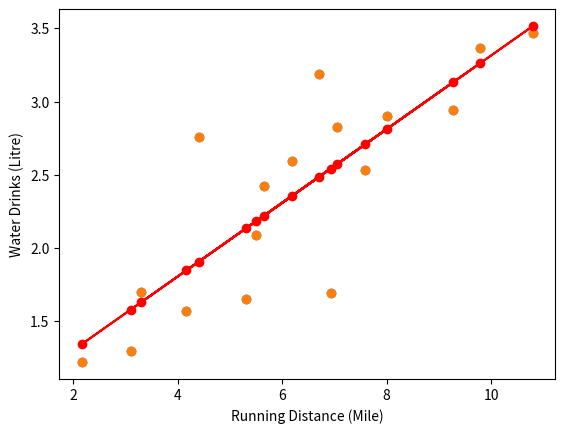

This chart was generated by the following Python code:
import numpy as np
import matplotlib.pyplot as plt

# Running dataset - Distance in Mile
x = np.array([3.3,4.4,5.5,6.71,6.93,4.168,9.779,6.182,7.59,2.167,
                         7.042,10.791,5.313,7.997,5.654,9.27,3.1])
# Water dataset -  Drinks in Litre
y = np.array([1.7,2.76,2.09,3.19,1.694,1.573,3.366,2.596,2.53,1.221,
                         2.827,3.465,1.65,2.904,2.42,2.94,1.3])

plt.scatter(x, y)
plt.xlabel('Running Distance (Mile)')
plt.ylabel('Water Drinks (Litre)')

w_1 = 0.25163494
w_0 = 0.79880123
y_pred = [w_1*i+w_0 for i in x]
plt.scatter(x, y)
plt.plot(x, y_pred, 'ro-')

def r_sq(y, x, w1, w0):
    y_bar  = np.mean(y)
    y_pred = [w1*num+w0 for num in x]
    SS_res = sum([(y_element - f_element)**2 for y_element,f_element in zip(y,y_pred)])
    SS_tot = sum([(y_element - y_bar)**2 for y_element in y])
    return 1- SS_res/SS_tot
print(r_sq(y, x, 0.25163494, 0.79880123))

# Verify that your function works correctly
from scipy import stats

slope, intercept, r_value, p_value, std_err = stats.linregress(x, y)
print("r-squared:", r_value**2)